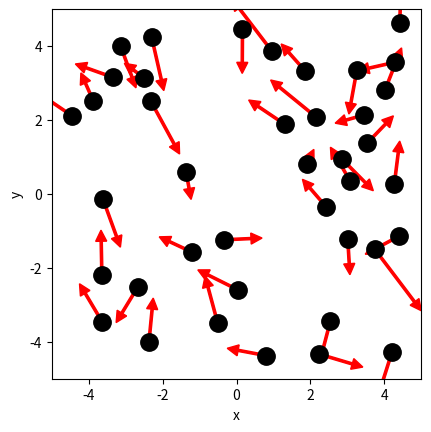

Generate this figure with matplotlib: (Note: this script raises an exception after producing the figure.)
# ruimte voor uitwerking

import numpy as np
import matplotlib.pyplot as plt
from matplotlib.animation import FuncAnimation
from scipy.optimize import curve_fit

BOX_SIZE_0 = 10                   # Hoogte en lengte startvolume
N = 40                            # Aantal deeltjes
V_0 = 1                           # Startsnelheid van deeltjes
RADIUS = 0.3                      # Straal van moleculen
DT = 0.1 * RADIUS / V_0           # Tijdstap om geen botsing te missen
V_PISTON_0 = -0.1 * V_0      # Startsnelheid van zuiger 
# (negatief betekent zowel links als rechts naar binnen gericht)



class ParticleClass:
    def __init__(self, m, v, r, R):
        """ maakt een deeltje (constructor) """
        self.m = m                         
        self.v = np.array(v, dtype=float)  
        self.r = np.array(r, dtype=float)  
        self.R = R

    def update_position(self):
        """ verandert positie voor één tijdstap """
        self.r += self.v * DT 
            
    @property
    def momentum(self):
        return self.m * self.v
    
    @property
    def kin_energy(self):
        return 1/2 * self.m * np.dot(self.v, self.v)
    
def collide_detection(p1: ParticleClass, p2: ParticleClass) -> bool:
    """ Geeft TRUE als de deeltjes overlappen """
    dx = p1.r[0]-p2.r[0]
    dy = p1.r[1]-p2.r[1]
    rr = p1.R + p2.R
    return  dx**2+dy**2 < rr**2 

def particle_collision(p1: ParticleClass, p2: ParticleClass):
    """ past snelheden aan uitgaande van overlap """
    m1, m2 = p1.m, p2.m
    delta_r = p1.r - p2.r
    delta_v = p1.v - p2.v
    dot_product = np.dot(delta_r, delta_v)
    # Als deeltjes van elkaar weg bewegen dan geen botsing
    if dot_product >= 0: # '='-teken voorkomt ook problemen als delta_r == \vec{0}
        return
    distance_squared = np.dot(delta_r, delta_r) 
    # Botsing oplossen volgens elastische botsing in 2D
    p1.v -= 2 * m2 / (m1 + m2) * dot_product / distance_squared * delta_r
    p2.v += 2 * m1 / (m1 + m2) * dot_product / distance_squared * delta_r
    

box_height = BOX_SIZE_0     # hoogte van beheersvolume
box_length = BOX_SIZE_0     # breedte van beheersvolume
impulse_outward = 0.0       # totale stoot van deeltjes naar buiten gericht
pressure = 0.0              # druk in beheersvolume
v_piston = V_PISTON_0       # huidige snelheid van zuiger 
work = 0.0                  # arbeid uitgevoerd door gas



def top_down_collision(particle: ParticleClass):
    """ botsingen met wanden onder en boven controleren en totale stoot bepalen """
    global impulse_outward, box_height
    if abs(particle.r[1]) + particle.R > box_height / 2:
        particle.r[1] = np.sign(particle.r[1]) * (box_height/2 - particle.R)
        impulse_outward += abs(particle.momentum[1]) * 2
        particle.v[1] *= -1
    
def left_right_collision(particle: ParticleClass):
    """ botsingen met wanden links en rechts controleren en totale stoot bepalen """
    global impulse_outward, box_length
    if abs(particle.r[0]) + particle.R > box_length / 2:
        particle.r[0] = np.sign(particle.r[0]) * (box_length/2 - particle.R)
        impulse_outward += abs(particle.momentum[0]) * 2
        particle.v[0] *= -1
        

def create_particles(particles):
    """ Leegmaken en opnieuw aanmaken van deeltjes  in lijst """
    global box_length, box_height
    particles.clear()
    for _ in range(N):
        vx = np.random.uniform(-V_0, V_0)
        vy = np.random.choice([-1, 1]) * np.sqrt(V_0**2 - vx**2)        
        x = np.random.uniform(-box_length/2 + RADIUS, box_length/2 - RADIUS)
        y = np.random.uniform(-box_height/2 + RADIUS, box_height/2 - RADIUS)
        particles.append(ParticleClass(m=1.0e-26, v=[vx, vy], r=[x, y], R=RADIUS))
    
def temperature(particles) -> float:
    # De oplossing van je vorige werkblad
    k = 1.380649e-23  # Boltzmann constante
    m = 1.0e-26       # massa van een deeltje (voorbeeldwaarde)
    f=2
    v2_sum = 0.0
    for p in particles:
        v2_sum += np.dot(p.v, p.v)   # vx^2 + vy^2 + vz^2

    mean_v2 = v2_sum / len(particles)
    temp = (m * mean_v2) / (f*k)
    return temp
    
        
def handle_collisions(particles):
    """ alle onderlinge botsingen afhandelen voor deeltjes in lijst """
    num_particles = len(particles)
    for i in range(num_particles):
        for j in range(i+1, num_particles):
            if collide_detection(particles[i], particles[j]):
                particle_collision(particles[i], particles[j])

def handle_walls(particles):
    """ botsing met wanden controleren voor alle deeltjes in lijst en gemiddeld bepaling druk """
    global pressure, impulse_outward, box_height, box_length   # om pressure buiten de functie te kunnen gebruiken
    impulse_outward = 0.0
    for p in particles:
        left_right_collision(p)
        top_down_collision(p)    
    pressure = 0.95 * pressure + 0.05 * impulse_outward / ((2 * box_length + 2 * box_height) * DT) 

def take_time_step(particles):
    """ zet tijdstap voor een lijst deeltjes en verwerk alle botsingen onderling en met wanden """
    for p in particles:
        p.update_position()
    handle_collisions(particles)
    handle_walls(particles)  


particles = []
create_particles(particles)
for i in range(100):
    take_time_step(particles)

plt.figure()
plt.xlabel('x')
plt.ylabel('y')
plt.gca().set_aspect('equal')
plt.xlim(-BOX_SIZE_0/2, BOX_SIZE_0/2)
plt.ylim(-BOX_SIZE_0/2, BOX_SIZE_0/2)

for p in particles:
    plt.plot(p.r[0], p.r[1], 'k.', ms=25)
    plt.arrow(p.r[0], p.r[1], p.v[0]*DT*30, p.v[1]*DT*30, width=.2*RADIUS,
              head_width=RADIUS, head_length=RADIUS, color='red')
plt.show()


def take_time_step(particles):
    """ zet tijdstap voor een lijst deeltjes en verwerk alle botsingen onderling en met wanden """
    global box_length, v_piston
    box_length += 2 * v_piston * DT # zowel links als rechts zuiger
    for p in particles:
        p.update_position()
    handle_walls(particles)  
    handle_collisions(particles)
    

# Deel van de animated simulatie
from matplotlib.animation import FuncAnimation
from IPython.display import HTML

fig, ax = plt.subplots()
ax.set_xlabel('x')
ax.set_ylabel('y')
ax.set_xlim(-BOX_SIZE_0/2, BOX_SIZE_0/2)
ax.set_ylim(-BOX_SIZE_0/2, BOX_SIZE_0/2)
ax.set_aspect('equal')
dot, = ax.plot([], [], 'ro', ms=14);

def init():
    dot.set_data([], [])
    return dot,


# we kiezen het aantal datapunten zodat het volume tot 1/3 van het begin volume reduceert
num_steps = round(2/3 * BOX_SIZE_0 / (2 * -V_PISTON_0 * DT))

particles = []
volumes = np.zeros(num_steps, dtype=float)
temperatures = np.zeros(num_steps, dtype=float)

box_length = BOX_SIZE_0         # zetten zuiger terug
v_piston = V_PISTON_0
create_particles(particles)     # resetten deeltjes     

def update(frame):
    take_time_step(particles)
    dot.set_data([p.r[0] for p in particles], [p.r[1] for p in particles])
    volumes[i] = box_length * box_height
    temperatures[i] = temperature(particles)
    return dot,
    
ani = FuncAnimation(fig, update, frames=int(num_steps/2), init_func=init, blit=True, interval=50)
HTML(ani.to_jshtml())



# we kiezen het aantal datapunten zodat het volume tot 1/3 van het begin volume reduceert
num_steps = round(2/3 * BOX_SIZE_0 / (2 * -V_PISTON_0 * DT))

particles = []
volumes = np.zeros(num_steps, dtype=float)
temperatures = np.zeros(num_steps, dtype=float)

box_length = BOX_SIZE_0         # zetten zuiger terug
v_piston = V_PISTON_0
create_particles(particles)     # resetten deeltjes     

for i in range(num_steps):
    take_time_step(particles)
    volumes[i] = box_length * box_height
    temperatures[i] = temperature(particles)

temperatures = np.asarray(temperatures)

plt.figure()
plt.xlabel('Volume')
plt.ylabel('Temperature')

plt.plot(volumes, temperatures, '-r')
plt.show()


def left_right_collision(particle: ParticleClass):
    """ verzorgen van botsingen met wand links en rechts, die als zuiger kunnen bewegen """
    global box_length, v_piston, impulse_outward
    if abs(particle.r[0]) + particle.R > box_length / 2:
        particle.r[0] = np.sign(particle.r[0]) * (box_length/2 - particle.R)
        piston_velocity = np.sign(particle.r[0]) * v_piston
        relative_velocity = particle.v[0] - piston_velocity           # stelsel zuiger
        particle.v[0] = -relative_velocity + piston_velocity          # stelsel waarnemer
        impulse_outward += 2 * particle.m * abs(relative_velocity)    # stoot gevoeld door zuiger


num_steps = round(2/3 * BOX_SIZE_0 / (2 * -V_PISTON_0 * DT))

particles = []
volumes = np.zeros(num_steps, dtype=float)
temperatures = np.zeros(num_steps, dtype=float)

box_length = BOX_SIZE_0         # zetten zuiger terug
v_piston = V_PISTON_0
create_particles(particles)     # resetten deeltjes 
for i in range(num_steps):
    take_time_step(particles)
    volumes[i] = box_length * box_height
    temperatures[i] = temperature(particles)

plt.figure()
plt.xlabel('Volume (m²)')
plt.ylabel('Temperature (K)')


temperatures = np.asarray(temperatures)
plt.ticklabel_format(style='sci', axis='y', scilimits=(0,0))
plt.plot(volumes, temperatures, '-r')
plt.show()



# breid deze code uit met jouw antwoord

num_steps = round(2/3 * BOX_SIZE_0 / (2 * -V_PISTON_0 * DT))
particles = []
volumes = np.zeros(num_steps, dtype=float)
pressures = np.zeros(num_steps, dtype=float)

pressure = 0.0
box_length = BOX_SIZE_0         # zetten zuiger terug
v_piston = V_PISTON_0
create_particles(particles)     # resetten deeltjes 

for i in range(num_steps):
    take_time_step(particles)
    # RUIMTE VOOR UITWERKING
#your code/answer
    volumes[i] = box_length * box_height      # "volume" = oppervlakte (m²)
    pressures[i] = pressure    

# PLOT GRAFIEK
# PLOT GRAFIEK
plt.figure()
plt.xlabel('Volume (m²)')
plt.ylabel('Pressure (Pa)')

plt.ticklabel_format(style='sci', axis='y', scilimits=(0,0))  # wetenschappelijke notatie afdwingen

plt.plot(volumes, pressures, '-b')
plt.show()



mask = (pressures > 0) & (volumes > 0)

V_valid = volumes[mask]
p_valid = pressures[mask]

cut = int(0.3 * len(V_valid))
V_valid = V_valid[cut:]
p_valid = p_valid[cut:]

lnV = np.log(V_valid)
lnp = np.log(p_valid)

def line(x, a, b):
    return a * x + b

params, _ = curve_fit(line, lnV, lnp)
a, b = params
gamma = -a

print(f"gamma = {gamma:.3f}")
plt.figure()
plt.plot(lnV, lnp, 'o', label='Simulatie')
plt.plot(lnV, line(lnV, a, b), 'r-', label=f'Fit: γ = {gamma:.2f}')
plt.xlabel('ln(V)')
plt.ylabel('ln(p)')
plt.legend()
plt.show()


# Ruimte voorverificatie

#your code/answer


def left_right_collision(particle: ParticleClass):
    """ verzorgen van botsingen met wand links en rechts, die als zuiger kunnen bewegen """
    global box_length, v_piston, impulse_outward, work
    if abs(particle.r[0]) + particle.R > box_length / 2:
        particle.r[0] = np.sign(particle.r[0]) * (box_length/2 - particle.R)
        piston_velocity = np.sign(particle.r[0]) * v_piston
        relative_velocity = particle.v[0] - piston_velocity  # stelsel zuiger
        particle.v[0] = -relative_velocity + piston_velocity # stelsel waarnemer
        impulse_outward += 2 * particle.m * abs(relative_velocity)
        work += 2 * particle.m * relative_velocity * piston_velocity

particles = []
pressure = 0.0
work = 0.0
box_length = BOX_SIZE_0         # zetten zuiger terug
v_piston = V_PISTON_0
create_particles(particles)     # resetten deeltjes 

# RUIMTE VOOR VERDERE UITWERKING
#your code/answer
num_steps = 1000

# arrays om waarden op te slaan
temperatures = np.zeros(num_steps)
works = np.zeros(num_steps)
deltaU = np.zeros(num_steps)

# beginwaarden
kB = 1.380649e-23   # Boltzmann-constante in J/K
T0 = temperature(particles)          # begin-temperatuur
U0 = N * kB* T0                     # interne energie in 2D: U = N k T

for i in range(num_steps):
    take_time_step(particles)

    # temperatuur en interne energie
    T = temperature(particles)
    U = N * kB * T

    temperatures[i] = T
    deltaU[i] = U - U0               # verandering interne energie

    works[i] = work                  # cumulatieve arbeid (work wordt in collisions geüpdatet)


# --- PLOT ΔU tegen W ---
plt.figure()
plt.xlabel("Work W (J)")
plt.ylabel("ΔU (J)")

plt.plot(works, deltaU, 'r.')
plt.plot(works, -works, 'b--', label="verwacht: ΔU = -W")
plt.plot(works*1e23, deltaU*1e23, 'r.')
plt.plot(works*1e23, -works*1e23, 'b--')
plt.legend()
plt.grid(True)
plt.show()





particles = []
pressure = 0.0
work = 0.0
box_length = BOX_SIZE_0         # zetten zuiger terug
v_piston = V_PISTON_0
create_particles(particles)     # resetten deeltjes 

#your code/answer
v_piston = -V_PISTON_0 # zuiger richting wordt omgedraaid
#your code/answer

# --- PARAMETERS ---
num_steps = 1000

# --- ARRAYS VOOR OPSLAG ---
volumes_comp = np.zeros(num_steps)
pressures_comp = np.zeros(num_steps)

volumes_decomp = np.zeros(num_steps)
pressures_decomp = np.zeros(num_steps)

# --- BEGINWAARDEN ---
pressure = 0.0
work = 0.0
box_length = BOX_SIZE_0
v_piston = V_PISTON_0
create_particles(particles)

#   1. COMPRESSIEFASE

for i in range(num_steps):
    take_time_step(particles)

    volumes_comp[i] = box_length * box_height
    pressures_comp[i] = pressure

#   2. DECOMPRESSIEFASE

v_piston = -V_PISTON_0   

for i in range(num_steps):
    take_time_step(particles)

    volumes_decomp[i] = box_length * box_height
    pressures_decomp[i] = pressure

#   3. PLOT RESULTATEN

plt.figure()
plt.xlabel("Volume (m²)")
plt.ylabel("Pressure (Pa)")
plt.ticklabel_format(style='sci', axis='y', scilimits=(0,0))

plt.plot(volumes_comp, pressures_comp, 'r-', label="Compressie")
plt.plot(volumes_decomp, pressures_decomp, 'b-', label="Decompressie")

plt.legend()
plt.grid(True)
plt.show()



particles = []
pressure = 0.0
work = 0.0
box_length = BOX_SIZE_0         # zetten zuiger terug
v_piston = 5 * V_PISTON_0
create_particles(particles)     # resetten deeltjes

#your code/answer
# --- PARAMETERS ---
num_steps = 400     # 5x minder stappen

# --- ARRAYS VOOR OPSLAG ---
vol_comp = np.zeros(num_steps)
pres_comp = np.zeros(num_steps)

vol_decomp = np.zeros(num_steps)
pres_decomp = np.zeros(num_steps)

# ============================
#   1. SNELLE COMPRESSIE
# ============================

for i in range(num_steps):
    take_time_step(particles)

    vol_comp[i] = box_length * box_height
    pres_comp[i] = pressure


# ============================
#   2. SNELLE DECOMPRESSIE
# ============================

v_piston = -5 * V_PISTON_0   # zuiger keert om

for i in range(num_steps):
    take_time_step(particles)

    vol_decomp[i] = box_length * box_height
    pres_decomp[i] = pressure


# ============================
#   3. PLOT RESULTATEN
# ============================

plt.figure()
plt.xlabel("Volume (m²)")
plt.ylabel("Pressure (Pa)")
plt.ticklabel_format(style='sci', axis='y', scilimits=(0,0))

plt.plot(vol_comp, pres_comp, 'r-', label="Compressie (snel)")
plt.plot(vol_decomp, pres_decomp, 'b-', label="Decompressie (snel)")

plt.legend()
plt.grid(True)
plt.show()
